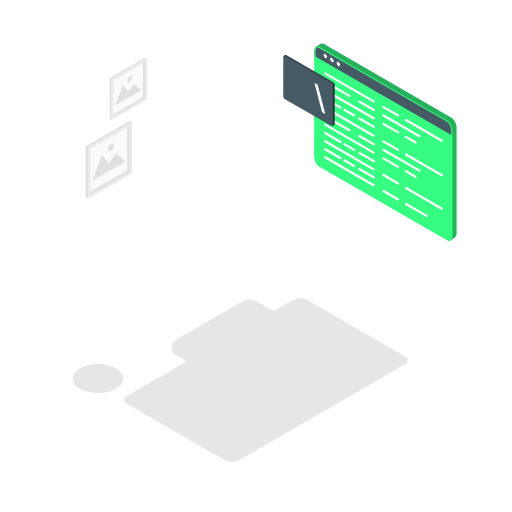
t = 0.00 s
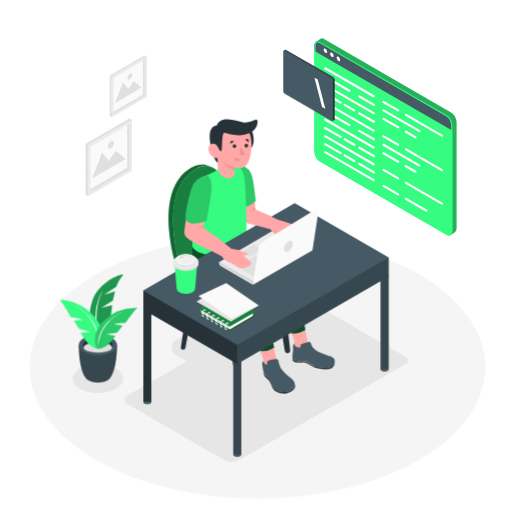
t = 0.75 s
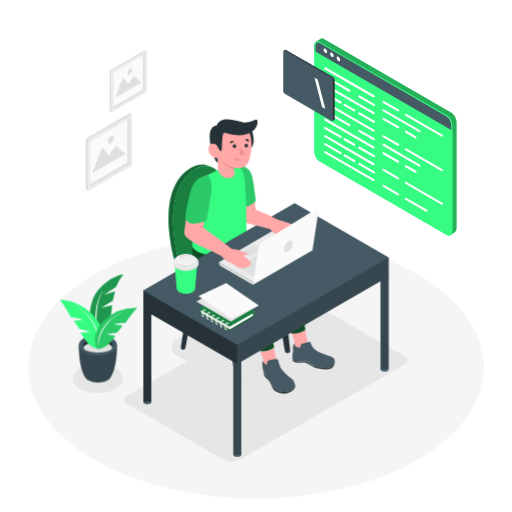
t = 2.25 s
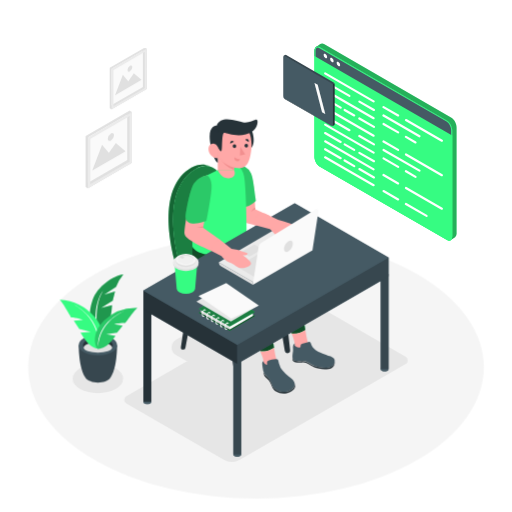
t = 3.00 s
t = 3.75 s: frame unchanged from t = 2.25 s, image omitted
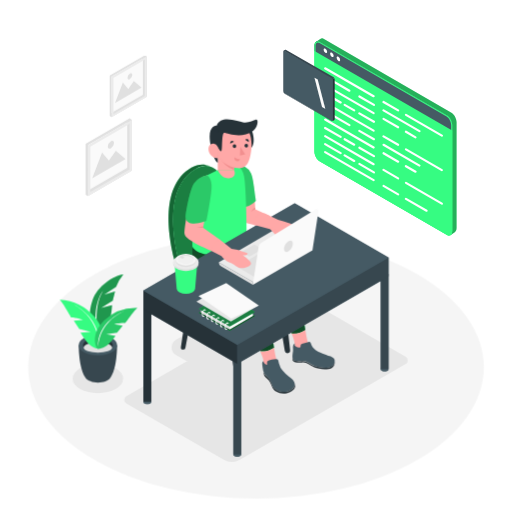
t = 5.25 s

The animated SVG that drew these frames (rendered in a browser with its animation timeline set to each time). Animation: 3 CSS @keyframes rules; one cycle of 6.00 s, repeats indefinitely.

<svg class="animated" id="freepik_stories-code-typing" xmlns="http://www.w3.org/2000/svg" viewBox="0 0 500 500" version="1.1" xmlns:xlink="http://www.w3.org/1999/xlink" xmlns:svgjs="http://svgjs.com/svgjs"><style>svg#freepik_stories-code-typing:not(.animated) .animable {opacity: 0;}svg#freepik_stories-code-typing.animated #freepik--Floor--inject-11 {animation: 1s 1 forwards cubic-bezier(.36,-0.01,.5,1.38) slideLeft;animation-delay: 0s;}svg#freepik_stories-code-typing.animated #freepik--Plant--inject-11 {animation: 1s 1 forwards cubic-bezier(.36,-0.01,.5,1.38) fadeIn;animation-delay: 0s;}svg#freepik_stories-code-typing.animated #freepik--Pictures--inject-11 {animation: 6s Infinite  linear floating;animation-delay: 0s;}svg#freepik_stories-code-typing.animated #freepik--Character--inject-11 {animation: 1s 1 forwards cubic-bezier(.36,-0.01,.5,1.38) fadeIn;animation-delay: 0s;}svg#freepik_stories-code-typing.animated #freepik--Screen--inject-11 {animation: 3s Infinite  linear floating;animation-delay: 0s;}            @keyframes slideLeft {                0% {                    opacity: 0;                    transform: translateX(-30px);                }                100% {                    opacity: 1;                    transform: translateX(0);                }            }                    @keyframes fadeIn {                0% {                    opacity: 0;                }                100% {                    opacity: 1;                }            }                    @keyframes floating {                0% {                    opacity: 1;                    transform: translateY(0px);                }                50% {                    transform: translateY(-10px);                }                100% {                    opacity: 1;                    transform: translateY(0px);                }            }        </style><g id="freepik--Floor--inject-11" class="animable" style="transform-origin: 250px 358.49px;"><ellipse cx="250" cy="358.49" rx="222.5" ry="128.46" style="fill: rgb(245, 245, 245); transform-origin: 250px 358.49px;" id="ell6kzo7fbr7f" class="animable"></ellipse></g><g id="freepik--Shadows--inject-11" class="animable" style="transform-origin: 234.572px 371.229px;"><ellipse cx="95.58" cy="369.76" rx="24.63" ry="14.22" style="fill: rgb(230, 230, 230); transform-origin: 95.58px 369.76px;" id="elke1jqag3o6" class="animable"></ellipse><path d="M285.26,293.53,123.38,387a4,4,0,0,0,0,7l95.14,54.93a15.73,15.73,0,0,0,15.73,0l161.88-93.46a4,4,0,0,0,0-7L301,293.53A15.73,15.73,0,0,0,285.26,293.53Z" style="fill: rgb(230, 230, 230); transform-origin: 259.755px 371.229px;" id="elv1u95e5g2k" class="animable"></path><path d="M236.65,294.44l-64.8,37.42a8.55,8.55,0,0,0,0,14.82l32.63,18.84a14.23,14.23,0,0,0,14.2,0l64.81-37.42a8.56,8.56,0,0,0,0-14.82l-32.64-18.84A14.18,14.18,0,0,0,236.65,294.44Z" style="fill: rgb(230, 230, 230); transform-origin: 227.665px 329.976px;" id="elc66sc08d8m" class="animable"></path></g><g id="freepik--Plant--inject-11" class="animable" style="transform-origin: 96.22px 320.87px;"><path d="M96.88,333s-15.22-14.87-6.56-39.77c4.85-13.95,20.94-24.2,30.1-25.16a42.92,42.92,0,0,0-7.16,12.07l-11.54,7.67,10.61-3.32-2.26,9.08s-9.86,6-11.32,7.26L109.38,298S108.56,323.72,96.88,333Z" style="fill: rgb(54, 252, 130); transform-origin: 104.038px 300.535px;" id="ele0r0l9qtpr" class="animable"></path><g id="elzrzeua4mu6j"><path d="M96.88,333s-15.22-14.87-6.56-39.77c4.85-13.95,20.94-24.2,30.1-25.16a42.92,42.92,0,0,0-7.16,12.07l-11.54,7.67,10.61-3.32-2.26,9.08s-9.86,6-11.32,7.26L109.38,298S108.56,323.72,96.88,333Z" style="opacity: 0.4; transform-origin: 104.038px 300.535px;" class="animable"></path></g><path d="M96.88,333s-7.88-31.11,3.78-49.25C100.66,283.71,87,299.72,96.88,333Z" style="fill: rgb(255, 255, 255); transform-origin: 96.9762px 308.375px;" id="eloznwarad4qc" class="animable"></path><path d="M114.3,337.17l-18.63-.24h-.19l-18.62.24s-.21,22.94,6.86,32.27h0c2,2.49,6.53,4.23,11.86,4.23s9.92-1.75,11.87-4.24C114.5,360.09,114.3,337.17,114.3,337.17Z" style="fill: rgb(55, 71, 79); transform-origin: 95.58px 355.3px;" id="el3oggheor8tn" class="animable"></path><ellipse cx="95.58" cy="337.17" rx="18.72" ry="10.05" style="fill: rgb(69, 90, 100); transform-origin: 95.58px 337.17px;" id="el88lb1svehjr" class="animable"></ellipse><path d="M95.58,334.5c6.44,0,11.89,2.07,13.81,4.93a4,4,0,0,0,.75-2.26c0-4-6.52-7.19-14.56-7.19S81,333.2,81,337.17a4.08,4.08,0,0,0,.74,2.26C83.68,336.57,89.14,334.5,95.58,334.5Z" style="fill: rgb(38, 50, 56); transform-origin: 95.57px 334.705px;" id="elshjs22qz3mc" class="animable"></path><ellipse cx="95.58" cy="339.43" rx="13.81" ry="4.93" style="fill: rgb(224, 224, 224); transform-origin: 95.58px 339.43px;" id="el907f1e78s9s" class="animable"></ellipse><path d="M95.81,340.67s-7.22-.28-13.4-9.86c-2.56-3.95-3.79-6-3.79-6l10-.75-11.26-2.81-5.32-8.14,9.35-.7s-7-2.44-11.93-2.47c0,0-8.63-15.23-11.15-17.4a48.89,48.89,0,0,1,34.07,16.92C106.6,326.19,97.91,341.1,95.81,340.67Z" style="fill: rgb(54, 252, 130); transform-origin: 79.3356px 316.61px;" id="el1ejs6x9srww" class="animable"></path><path d="M95.81,340.67s4.51-27.18-24.28-43.52C71.53,297.15,101.41,311.5,95.81,340.67Z" style="fill: rgb(255, 255, 255); transform-origin: 84.0196px 318.91px;" id="elmnfb41dn38" class="animable"></path><path d="M95.81,340.67s6.53.42,13-7.64c2.67-3.32,4-5.08,4-5.08l-9-1.62,10.42-1.48L119.8,318l-8.37-1.51s6.51-1.54,11-1.1c0,0,9.22-12.94,11.7-14.66a44.36,44.36,0,0,0-32.33,12.07C87.43,326.59,93.87,340.86,95.81,340.67Z" style="fill: rgb(54, 252, 130); transform-origin: 113.409px 320.682px;" id="elaoc3rt8m8hr" class="animable"></path><g id="eld95fltph5z9"><path d="M95.81,340.67s6.53.42,13-7.64c2.67-3.32,4-5.08,4-5.08l-9-1.62,10.42-1.48L119.8,318l-8.37-1.51s6.51-1.54,11-1.1c0,0,9.22-12.94,11.7-14.66a44.36,44.36,0,0,0-32.33,12.07C87.43,326.59,93.87,340.86,95.81,340.67Z" style="opacity: 0.2; transform-origin: 113.409px 320.682px;" class="animable"></path></g><path d="M95.81,340.67s-1.52-24.94,26-37C121.81,303.69,93.5,313.83,95.81,340.67Z" style="fill: rgb(255, 255, 255); transform-origin: 108.743px 322.17px;" id="elhq3eszohogm" class="animable"></path></g><g id="freepik--Pictures--inject-11" class="animable" style="transform-origin: 113.425px 125.215px;"><polygon points="128.91 119.4 128.91 169.08 85.88 193.92 85.88 144.24 128.91 119.4 128.91 119.4" style="fill: rgb(250, 250, 250); transform-origin: 107.395px 156.66px;" id="elyff19afez" class="animable"></polygon><path d="M124.25,122.09v44.3L85.88,188.54v-44.3l38.37-22.15m2.33-4-43,24.84v49.68l2.33,1.35,43-24.84V119.4l-2.33-1.35Z" style="fill: rgb(224, 224, 224); transform-origin: 106.245px 156.005px;" id="eluqo645xw3hi" class="animable"></path><path d="M126.58,123.43v44.3L88.21,189.88v-44.3l38.37-22.15m2.33-4-43,24.84v49.68l43-24.84V119.4Z" style="fill: rgb(235, 235, 235); transform-origin: 107.41px 156.675px;" id="eltdzkw27boz" class="animable"></path><polygon points="122.59 157.71 90.04 176.5 99.66 151.49 106.32 159.39 113.13 149.7 122.59 157.71" style="fill: rgb(224, 224, 224); transform-origin: 106.315px 163.1px;" id="el7gbhnqg74m" class="animable"></polygon><path d="M111.3,142.1a6.57,6.57,0,0,1-3,5.15c-1.64.94-3,.18-3-1.72a6.57,6.57,0,0,1,3-5.14C110,139.44,111.3,140.21,111.3,142.1Z" style="fill: rgb(224, 224, 224); transform-origin: 108.3px 143.818px;" id="elrwrfptc3wp" class="animable"></path><polygon points="143.26 57.55 143.26 97.12 108.99 116.91 108.99 77.33 143.26 57.55 143.26 57.55" style="fill: rgb(250, 250, 250); transform-origin: 126.125px 87.23px;" id="el9uymssjmy7a" class="animable"></polygon><path d="M139.55,59.69V95L109,112.63V77.33l30.56-17.64m1.86-3.22L107.13,76.26v39.58l1.86,1.07,34.27-19.79V57.54l-1.85-1.07Z" style="fill: rgb(224, 224, 224); transform-origin: 125.195px 86.69px;" id="eluemjpr6enpa" class="animable"></path><path d="M141.41,60.76V96.05L110.84,113.7V78.4l30.57-17.64m1.85-3.22L109,77.33v39.58l34.27-19.79V57.54Z" style="fill: rgb(235, 235, 235); transform-origin: 126.135px 87.225px;" id="elro07re9vsn" class="animable"></path><polygon points="138.23 88.07 112.3 103.04 119.96 83.11 125.27 89.41 130.69 81.68 138.23 88.07" style="fill: rgb(224, 224, 224); transform-origin: 125.265px 92.36px;" id="elyb31qu24qdm" class="animable"></polygon><path d="M129.24,75.63a5.22,5.22,0,0,1-2.37,4.1c-1.31.76-2.36.14-2.36-1.36a5.21,5.21,0,0,1,2.36-4.1C128.18,73.51,129.24,74.13,129.24,75.63Z" style="fill: rgb(224, 224, 224); transform-origin: 126.875px 77px;" id="elrc37nuw4br" class="animable"></path></g><g id="freepik--Character--inject-11" class="animable" style="transform-origin: 259.75px 281.276px;"><path d="M216.15,286.33l13.91,84.89a2.65,2.65,0,0,0,2.62,2.22h0a2.65,2.65,0,0,0,2.63-2.94l-9.76-87.58Z" style="fill: rgb(38, 50, 56); transform-origin: 225.738px 328.18px;" id="elzbjq7s83zim" class="animable"></path><path d="M264.17,257.78l13.92,84.89a2.64,2.64,0,0,0,2.61,2.22h0a2.65,2.65,0,0,0,2.63-2.95l-9.76-87.57Z" style="fill: rgb(38, 50, 56); transform-origin: 273.759px 299.63px;" id="elvzbxpczblwo" class="animable"></path><path d="M194.8,266.48l-13.73,73.15a2.21,2.21,0,0,1-2.19,1.82,2.24,2.24,0,0,1-2.21-2.56l10.14-67.8Z" style="fill: rgb(38, 50, 56); transform-origin: 185.724px 303.965px;" id="elyyuyvy7cqpm" class="animable"></path><path d="M243.36,239.19l-13.65,72.7a2.21,2.21,0,0,1-2.19,1.82,2.24,2.24,0,0,1-2.21-2.55l10.06-67.37Z" style="fill: rgb(38, 50, 56); transform-origin: 234.324px 276.45px;" id="el1bfny9l04r7" class="animable"></path><path d="M239.4,233.65a19.46,19.46,0,0,1-11.49-15.87c-2.21-22.28-10.06-68.18-36.64-52.9-32.82,18.86-21.07,73.63-16.3,91.19a23.71,23.71,0,0,0,6,10.49c5.93,6,18.2,16.26,39.08,25a12.26,12.26,0,0,0,8.08.48c10.37-2.95,37.46-12,51-29.3a4.72,4.72,0,0,0-.78-6.6C272.88,251.8,260.51,243.07,239.4,233.65Z" style="fill: rgb(54, 252, 130); transform-origin: 224.551px 227.167px;" id="elrh08wd3y93n" class="animable"></path><g id="el7hbm9xsg90q"><path d="M239.4,233.65a19.46,19.46,0,0,1-11.49-15.87c-2.21-22.28-10.06-68.18-36.64-52.9-32.82,18.86-21.07,73.63-16.3,91.19a23.71,23.71,0,0,0,6,10.49c5.93,6,18.2,16.26,39.08,25a12.26,12.26,0,0,0,8.08.48c10.37-2.95,37.46-12,51-29.3a4.72,4.72,0,0,0-.78-6.6C272.88,251.8,260.51,243.07,239.4,233.65Z" style="opacity: 0.5; transform-origin: 224.551px 227.167px;" class="animable"></path></g><path d="M280.11,259.61a4.68,4.68,0,0,1-1,3.14c-.72.93-1.49,1.82-2.28,2.7h0c-.44.48-.88.95-1.34,1.41l0,0c-.45.46-.91.91-1.38,1.36l0,0-1.42,1.32,0,0c-.49.43-1,.86-1.49,1.28v0c-7.67,6.43-17,11.33-25.27,14.86h0l-1.54.65-.16.06-1.42.58-.25.09-1.32.52-.3.12-1.23.46-.36.13-1.14.42-.41.15-1.05.37-.43.15-1,.33-.47.16-.88.29-.5.17-.79.25-.54.17-.68.22-.58.17-.57.18-.71.21-.36.1c-.34.11-.68.2-1,.29a12.26,12.26,0,0,1-8.08-.48c-20.88-8.75-33.15-19-39.08-25a23.71,23.71,0,0,1-6-10.49c-4.77-17.56-16.52-72.33,16.3-91.19q.87-.49,1.71-.9l.37-.18c.56-.26,1.1-.5,1.64-.71l.16-.06c.51-.19,1-.36,1.52-.5l.23-.07c.54-.15,1.07-.27,1.59-.37l.14,0a14.74,14.74,0,0,1,3.14-.22h.06a13.24,13.24,0,0,1,3,.46h0c-5.24-2.31-11.64-2.21-18,1.44-32.82,18.86-21.07,73.63-16.3,91.19l.81,3a28.54,28.54,0,0,0,10.24,15.31l8.52,6.51h0A133.87,133.87,0,0,0,220,296.82a12.28,12.28,0,0,0,8.11.5c10.36-2.95,37.47-12,51-29.3a4.67,4.67,0,0,0,1-2.57h0V259.6Z" style="fill: rgb(54, 252, 130); transform-origin: 222.378px 229.22px;" id="el8c2ls8tarpc" class="animable"></path><g id="el1878tcxk4kni"><path d="M280.11,259.61a4.68,4.68,0,0,1-1,3.14c-.72.93-1.49,1.82-2.28,2.7h0c-.44.48-.88.95-1.34,1.41l0,0c-.45.46-.91.91-1.38,1.36l0,0-1.42,1.32,0,0c-.49.43-1,.86-1.49,1.28v0c-7.67,6.43-17,11.33-25.27,14.86h0l-1.54.65-.16.06-1.42.58-.25.09-1.32.52-.3.12-1.23.46-.36.13-1.14.42-.41.15-1.05.37-.43.15-1,.33-.47.16-.88.29-.5.17-.79.25-.54.17-.68.22-.58.17-.57.18-.71.21-.36.1c-.34.11-.68.2-1,.29a12.26,12.26,0,0,1-8.08-.48c-20.88-8.75-33.15-19-39.08-25a23.71,23.71,0,0,1-6-10.49c-4.77-17.56-16.52-72.33,16.3-91.19q.87-.49,1.71-.9l.37-.18c.56-.26,1.1-.5,1.64-.71l.16-.06c.51-.19,1-.36,1.52-.5l.23-.07c.54-.15,1.07-.27,1.59-.37l.14,0a14.74,14.74,0,0,1,3.14-.22h.06a13.24,13.24,0,0,1,3,.46h0c-5.24-2.31-11.64-2.21-18,1.44-32.82,18.86-21.07,73.63-16.3,91.19l.81,3a28.54,28.54,0,0,0,10.24,15.31l8.52,6.51h0A133.87,133.87,0,0,0,220,296.82a12.28,12.28,0,0,0,8.11.5c10.36-2.95,37.47-12,51-29.3a4.67,4.67,0,0,0,1-2.57h0V259.6Z" style="opacity: 0.6; transform-origin: 222.378px 229.22px;" class="animable"></path></g><path d="M298.21,322.28c-2.24-14.29-5.11-37.13-6.75-50.63q-.16-1.33-.45-2.64a28,28,0,0,0-13.21-17.89l-33.66-20-22.85-12s-6.08,17.62,1,28.4c5.88,9,31.84,20.08,39.56,23.83s7.88,4.76,7.72,9.77-.17,11.39,9.31,31.37c2.73,5.74,4.63,10,5.95,13.33A21,21,0,0,0,298.21,322.28Z" style="fill: rgb(54, 252, 130); transform-origin: 258.536px 272.501px;" id="elza6utwf748h" class="animable"></path><g id="elrm6uvmzvq9f"><path d="M298.21,322.28c-2.24-14.29-5.11-37.13-6.75-50.63a28.43,28.43,0,0,0-.76-3.93,27.93,27.93,0,0,0-12.85-16.57l-33.71-20.07-22.85-12s-6.08,17.62,1,28.4c5.88,9,31.84,20.08,39.56,23.83s7.88,4.76,7.72,9.77-.17,11.39,9.31,31.37c2.73,5.74,4.63,10,5.95,13.33A21,21,0,0,0,298.21,322.28Z" style="opacity: 0.7; transform-origin: 258.536px 272.463px;" class="animable"></path></g><path d="M287.8,337.41a3.39,3.39,0,0,0,.41,1.7,23.72,23.72,0,0,0,5.06,6c4.54,4.09,19.57,20.1,24.85,10.16,0,0-15.53-14.87-17.58-21a101.83,101.83,0,0,1-2.33-12,21,21,0,0,1-13.4,3.48C287.72,333,287.85,335.35,287.8,337.41Z" style="fill: rgb(255, 168, 167); transform-origin: 301.465px 340.371px;" id="elcb4r7y8o4jp" class="animable"></path><path d="M304,336.43l-.43-1.29a2,2,0,0,0-2.42-1.24l-6.29,1.94a1.93,1.93,0,0,0-1.36,1.85v.63a1.13,1.13,0,0,1-1.13,1.12h0a5.73,5.73,0,0,1-3.65-1.31l-.88-.72v-2.2h0a3.87,3.87,0,0,0-1.75,3.44c.08,1.49.15,3.31.09,4-.1,1.32-1.33,6.82.14,8.45s4.77,1.82,8.85,1.38,8.54,3.57,12.32,5.06,19.44,4.69,19.4-5.32c0-2.55-2.53-3.59-5-4.49s-11.41-4.05-13.7-5.94a21,21,0,0,1-2.55-2.52A8.35,8.35,0,0,1,304,336.43Z" style="fill: rgb(69, 90, 100); transform-origin: 306.247px 346.528px;" id="elm7u8k5fl8wa" class="animable"></path><path d="M307.45,357.57c-3.78-1.49-8.24-5.5-12.32-5.06s-7.38.25-8.85-1.38a3.91,3.91,0,0,1-.7-2.31c-.07,1.54.05,3,.7,3.74,1.47,1.63,4.77,1.82,8.85,1.38s8.54,3.58,12.32,5.06,19.44,4.69,19.4-5.32a3.18,3.18,0,0,0-.06-.43C325.81,362,311.1,359,307.45,357.57Z" style="fill: rgb(38, 50, 56); transform-origin: 306.206px 354.753px;" id="el9lxf5x0fjip" class="animable"></path><path d="M267.64,339.62c-2.25-14.28-5.11-37.12-6.76-50.63a28.42,28.42,0,0,0-9.82-18.24l-40.39-34.34L189.08,236s-4.45,18,2.61,28.77c5.89,9,31.84,20.09,39.56,23.83s7.88,4.77,7.72,9.77-.17,11.39,9.32,31.37c2.72,5.75,4.62,10,5.94,13.33A21.06,21.06,0,0,0,267.64,339.62Z" style="fill: rgb(54, 252, 130); transform-origin: 227.668px 289.571px;" id="eljmv5b4ij1t8" class="animable"></path><g id="el7hkzgawkep4"><path d="M267.64,339.62c-2.25-14.28-5.11-37.12-6.76-50.63a28.42,28.42,0,0,0-9.82-18.24l-40.39-34.34L189.08,236s-4.45,18,2.61,28.77c5.89,9,31.84,20.09,39.56,23.83s7.88,4.77,7.72,9.77-.17,11.39,9.32,31.37c2.72,5.75,4.62,10,5.94,13.33A21.06,21.06,0,0,0,267.64,339.62Z" style="opacity: 0.7; transform-origin: 227.668px 289.571px;" class="animable"></path></g><path d="M257.21,353.46c0,.6-.41,2.37.42,3,1.06.79,2.07,3.32,5.07,6,4.53,4.09,9.32-4.72,7.26-10.83a102.85,102.85,0,0,1-2.32-12,21.06,21.06,0,0,1-13.41,3.48C257.15,350.33,257.27,351.41,257.21,353.46Z" style="fill: rgb(255, 168, 167); transform-origin: 262.341px 351.568px;" id="elitb3vy1765" class="animable"></path><path d="M230.52,161.52h0a13.22,13.22,0,0,1,14.61,8.86,57.45,57.45,0,0,1,2.73,13.22c1.17,13.85,1.49,20.77,1.49,20.77l13.91,6.31s-7.51.36-7,11l-17.33-4.37Z" style="fill: rgb(255, 168, 167); transform-origin: 246.89px 191.518px;" id="elg26olasgtui" class="animable"></path><path d="M249.86,196c-2.05-15-2.86-22.85-4.62-26.57a13.49,13.49,0,0,0-14.72-7.91l5.24,41.2.67-.06a21.78,21.78,0,0,0,12.47-5.52Z" style="fill: rgb(54, 252, 130); transform-origin: 240.19px 182.017px;" id="el894pdsdibma" class="animable"></path><g id="el2jihu7edyhx"><path d="M249.86,196c-2.05-15-2.86-22.85-4.62-26.57a13.49,13.49,0,0,0-14.72-7.91l5.24,41.2.67-.06a21.78,21.78,0,0,0,12.47-5.52Z" style="opacity: 0.2; transform-origin: 240.19px 182.017px;" class="animable"></path></g><path d="M249.35,204.37a9.62,9.62,0,0,0-4.11,2.53s1.68-3.19,4-4.18Z" style="fill: rgb(242, 143, 143); transform-origin: 247.295px 204.81px;" id="el04th9wx1sfqt" class="animable"></path><path d="M197.1,173.67l15.56-7.54,12.82-4.43s10.28-3.27,12.9,10.42c2.17,11.25,2.45,54,2.45,54l-.23,4.67s-5.93,16.62-27.12,18-25.32-7.56-25.32-7.56S186,184.66,197.1,173.67Z" style="fill: rgb(54, 252, 130); transform-origin: 214.41px 205.147px;" id="ellwnl3ufq8q" class="animable"></path><path d="M246.13,128s4.81,12.33-1.83,17.76S240,129.33,240,129.33Z" style="fill: rgb(38, 50, 56); transform-origin: 243.707px 137.313px;" id="elp28lgk9rjcj" class="animable"></path><path d="M287.81,198.49,140,283.83v18.49h0v89.85h0a1.86,1.86,0,0,0,1.12,1.67,6,6,0,0,0,5.46,0,1.86,1.86,0,0,0,1.11-1.67h0v-85.4L227.83,353v90.73h0a1.86,1.86,0,0,0,1.12,1.66,6,6,0,0,0,5.46,0,1.86,1.86,0,0,0,1.12-1.66h0V353l136.23-78.65v86h0A1.85,1.85,0,0,0,372.9,362a6,6,0,0,0,5.46,0,1.85,1.85,0,0,0,1.12-1.66h0V251.43Z" style="fill: rgb(69, 90, 100); transform-origin: 259.74px 322.269px;" id="el9tgpybru9f7" class="animable"></path><path d="M234.41,445.41a6,6,0,0,1-5.46,0c-1.51-.87-1.51-2.28,0-3.15a6,6,0,0,1,5.46,0C235.92,443.13,235.92,444.54,234.41,445.41Z" style="fill: rgb(69, 90, 100); transform-origin: 231.68px 443.835px;" id="el0uathafc2p6" class="animable"></path><rect x="227.83" y="350.79" width="7.72" height="92.96" style="fill: rgb(55, 71, 79); transform-origin: 231.69px 397.27px;" id="elychwrie85w" class="animable"></rect><ellipse cx="143.87" cy="392.27" rx="3.86" ry="2.23" style="fill: rgb(69, 90, 100); transform-origin: 143.87px 392.27px;" id="elzrkw3ry96z" class="animable"></ellipse><rect x="140.01" y="299.23" width="7.72" height="92.96" style="fill: rgb(38, 50, 56); transform-origin: 143.87px 345.71px;" id="elg20zta4c4hg" class="animable"></rect><path d="M378.36,362a6,6,0,0,1-5.46,0c-1.51-.87-1.51-2.28,0-3.15a6,6,0,0,1,5.46,0C379.87,359.73,379.87,361.14,378.36,362Z" style="fill: rgb(69, 90, 100); transform-origin: 375.63px 360.425px;" id="el44xl7o0qa64" class="animable"></path><rect x="371.78" y="267.39" width="7.72" height="92.96" style="fill: rgb(55, 71, 79); transform-origin: 375.64px 313.87px;" id="elidzuudr2rra" class="animable"></rect><path d="M284,291.66a5.42,5.42,0,0,1-4.9,0c-1.35-.78-1.35-2,0-2.82a5.36,5.36,0,0,1,4.9,0C285.31,289.62,285.31,290.88,284,291.66Z" style="fill: rgb(69, 90, 100); transform-origin: 281.535px 290.246px;" id="elhdlsn60q5co" class="animable"></path><rect x="278.05" y="212.6" width="6.93" height="77.58" style="fill: rgb(69, 90, 100); transform-origin: 281.515px 251.39px;" id="elgg63wgv694c" class="animable"></rect><polygon points="140 283.83 140 302.32 231.69 355.26 231.69 336.76 140 283.83" style="fill: rgb(38, 50, 56); transform-origin: 185.845px 319.545px;" id="el1b5kj5u2ema" class="animable"></polygon><polygon points="379.5 251.43 231.69 336.76 231.69 355.26 379.5 269.92 379.5 251.43" style="fill: rgb(55, 71, 79); transform-origin: 305.595px 303.345px;" id="elkd5rgsi6lz" class="animable"></polygon><polygon points="287.81 198.49 140 283.83 231.69 336.76 379.5 251.43 287.81 198.49" style="fill: rgb(69, 90, 100); transform-origin: 259.75px 267.625px;" id="el2uung9cafh" class="animable"></polygon><polygon points="213.66 256.08 247.28 275.49 303.17 243.16 269.56 223.36 213.66 256.08" style="fill: rgb(235, 235, 235); transform-origin: 258.415px 249.425px;" id="els7c1ehpydik" class="animable"></polygon><polygon points="243.66 250.55 256.27 243.27 248.37 238.71 235.76 245.99 243.66 250.55" style="fill: rgb(224, 224, 224); transform-origin: 246.015px 244.63px;" id="elonesn6t4cn8" class="animable"></polygon><polygon points="248.71 270.64 231.72 260.64 264.92 240.54 248.71 270.64" style="fill: rgb(224, 224, 224); transform-origin: 248.32px 255.59px;" id="elrdn5veezg9p" class="animable"></polygon><path d="M258.22,208.28l13.45,6.31a117.87,117.87,0,0,1,11.87,3.67s9.36,3.82,9.79,6.33-7,8.56-13.57,5.62a20.71,20.71,0,0,0-5.46-2c-1.75-.19-7-1-10.75-4.61l-15.69-4.08S247.08,209.84,258.22,208.28Z" style="fill: rgb(255, 168, 167); transform-origin: 270.598px 219.639px;" id="elks5n7805q7c" class="animable"></path><path d="M266.93,227c1.55,1.67,6,5.88,7,7.1s3.26-1.91-.75-6.58a37.63,37.63,0,0,1-9.69-5.27A38.28,38.28,0,0,0,266.93,227Z" style="fill: rgb(255, 168, 167); transform-origin: 269.482px 228.307px;" id="eltebwhq02ls" class="animable"></path><rect x="212.66" y="146.81" width="15.96" height="19.32" style="fill: rgb(255, 168, 167); transform-origin: 220.64px 156.47px;" id="elyohbhbk3ilr" class="animable"></rect><path d="M228.63,166.13A25.69,25.69,0,0,1,214,152.18v-5.37h14.67Z" style="fill: rgb(242, 143, 143); transform-origin: 221.335px 156.47px;" id="elqt5nx1724gh" class="animable"></path><path d="M234,121.3s14.52,1.75,11.19,26.56c-1.54,11.47-4.61,17.27-13.45,16.29-10-1.12-23.87-8.9-21.72-28.56S234,121.3,234,121.3Z" style="fill: rgb(255, 168, 167); transform-origin: 227.742px 142.443px;" id="eluvlmz2kc57h" class="animable"></path><polygon points="234.81 143.42 234.29 151.99 239.4 150.76 234.81 143.42" style="fill: rgb(242, 143, 143); transform-origin: 236.845px 147.705px;" id="eljaenmaap39p" class="animable"></polygon><path d="M227.21,142.65a1.75,1.75,0,1,0,1.85-1.64A1.75,1.75,0,0,0,227.21,142.65Z" style="fill: rgb(38, 50, 56); transform-origin: 228.957px 142.757px;" id="elvksrtwxo3u" class="animable"></path><path d="M238.76,142.14a1.75,1.75,0,1,0,1.86-1.64A1.75,1.75,0,0,0,238.76,142.14Z" style="fill: rgb(38, 50, 56); transform-origin: 240.507px 142.246px;" id="elnnc3dfkgux" class="animable"></path><path d="M242.86,138.74l-3.29-2.24s1.39-1.28,2.65-.38A2.39,2.39,0,0,1,242.86,138.74Z" style="fill: rgb(38, 50, 56); transform-origin: 241.292px 137.27px;" id="el36r3lzpdrxz" class="animable"></path><path d="M228.42,138.35l-3.55,1.78s-.44-1.84.95-2.49A2.38,2.38,0,0,1,228.42,138.35Z" style="fill: rgb(38, 50, 56); transform-origin: 226.612px 138.819px;" id="elsk5mz6yjimb" class="animable"></path><path d="M234.54,155.47a8.93,8.93,0,0,1-5.53-1.85s-.56,2.94,1.88,3.65S234.54,155.47,234.54,155.47Z" style="fill: rgb(242, 143, 143); transform-origin: 231.747px 155.508px;" id="el7yupohqxtod" class="animable"></path><path d="M212.49,143.22s2.23,4.65,3.61,4.49,0-17.81,2.86-17.92,16.36,6.59,28.29-2.06c4.59-3.32,5.5-11.8,2.75-11s-6.46,3.21-11.47,2.87-22.55-8.48-26.9,3c0,0-9.7-.79-6.06,18.47.91,4.79,3.77,16.65,7.09,17.82Z" style="fill: rgb(38, 50, 56); transform-origin: 228.151px 137.687px;" id="eliuvmttdqa3s" class="animable"></path><path d="M213.28,147.46a9.79,9.79,0,0,0-.79-4.24,4.5,4.5,0,0,0-3.89-3c-4.48-.12-5.09,4.2-5,5.73.16,4,3.43,8.4,9.51,8.57Z" style="fill: rgb(255, 168, 167); transform-origin: 208.44px 147.369px;" id="elqzp3k3mfa" class="animable"></path><path d="M214.66,233.91,226.1,243a38.42,38.42,0,0,1,5.8,1c2.19.65,7.93,2.76,9.45,3.09s-.44,3-4.42,2c0,0,8.34,5.71,8.23,8.25s-8.67,6.88-14.45,2.62a21.4,21.4,0,0,0-4.91-3.08c-1.68-.55-6.61-2.46-9.54-6.78l-10-5.21S203.44,233.08,214.66,233.91Z" style="fill: rgb(255, 168, 167); transform-origin: 225.553px 247.811px;" id="elct5xdhoejok" class="animable"></path><path d="M202.18,171.21s6.67,5.17,2.57,21.24-6.29,29.92-6.29,29.92l16.2,11.54a14.28,14.28,0,0,0-8.4,11s-25.54-10-26.06-16.49,5.33-34.35,6.22-39.48S191.85,173.64,202.18,171.21Z" style="fill: rgb(255, 168, 167); transform-origin: 197.414px 208.06px;" id="elc4vcixo38f9" class="animable"></path><path d="M198.46,222.37a15.12,15.12,0,0,0-6.11.06,12.8,12.8,0,0,1,6.25-1.55Z" style="fill: rgb(242, 143, 143); transform-origin: 195.475px 221.655px;" id="elor5pdnxm0d" class="animable"></path><path d="M311,206.13l-5.85,38.25a.1.1,0,0,1,0,.07L247,278.12a.09.09,0,0,1-.13-.09l5.67-37.1a5.5,5.5,0,0,1,2.56-3.86l53.26-32.66A1.72,1.72,0,0,1,311,206.13Z" style="fill: rgb(250, 250, 250); transform-origin: 278.946px 241.129px;" id="els8k5yyplzf" class="animable"></path><path d="M247,278.12l-31-18a4.72,4.72,0,0,1-2.35-4.08h0l33.62,19.41Z" style="fill: rgb(224, 224, 224); transform-origin: 230.46px 267.08px;" id="elpvghat1zx3f" class="animable"></path><path d="M277.37,243c0,2.74,1.92,3.84,4.28,2.48a9.47,9.47,0,0,0,4.29-7.42c0-2.74-1.92-3.84-4.29-2.48A9.49,9.49,0,0,0,277.37,243Z" style="fill: rgb(224, 224, 224); transform-origin: 281.655px 240.53px;" id="ellcrrilnj8vc" class="animable"></path><path d="M213.17,128.21s-2.64-3.9-1-5.16S215,125.8,213.17,128.21Z" style="fill: rgb(38, 50, 56); transform-origin: 212.863px 125.51px;" id="elraqwhibepwr" class="animable"></path><path d="M213.61,129s-4.66-.58-4.55-2.62S213,126.06,213.61,129Z" style="fill: rgb(38, 50, 56); transform-origin: 211.334px 127.245px;" id="eln6lr5igrv7" class="animable"></path><path d="M212.66,166.13s3.43,9,11.33,7.88,4.64-7.88,4.64-7.88Z" style="fill: rgb(255, 168, 167); transform-origin: 220.978px 170.118px;" id="elqdpuehprgqk" class="animable"></path><path d="M202.18,171.21s5.2,2.49,4.4,12.95-4.93,31.54-4.93,31.54-18.61,7.54-20.39-3.09c-.45-2.75,4.24-28.18,8.25-33.56A18.94,18.94,0,0,1,202.18,171.21Z" style="fill: rgb(54, 252, 130); transform-origin: 193.947px 194.752px;" id="elamvrjb3d9oi" class="animable"></path><g id="elzuskefs1tu"><path d="M202.18,171.21s5.2,2.49,4.4,12.95-4.93,31.54-4.93,31.54-18.61,7.54-20.39-3.09c-.45-2.75,4.24-28.18,8.25-33.56A18.94,18.94,0,0,1,202.18,171.21Z" style="opacity: 0.2; transform-origin: 193.947px 194.752px;" class="animable"></path></g><path d="M257.63,354a5.05,5.05,0,0,0,3,2.12c1.13.18-1.15-2.75,1.57-3.93s8.95-2.79,9.51-.45l.69,2.92a17.31,17.31,0,0,0,3.84,7.45,36.42,36.42,0,0,0,6.16,5.89c3.56,2.29,9.41,7.84,1.9,12.57s-16.73.73-18.54-4.64-3.72-6.93-4.68-7.82a10.25,10.25,0,0,1-4.06-5.92,56.39,56.39,0,0,1-1-7.2,2.71,2.71,0,0,1,1.24-2.49h0Z" style="fill: rgb(69, 90, 100); transform-origin: 271.98px 366.607px;" id="elxzmsvg32pl" class="animable"></path><path d="M284.34,380.55c-7.51,4.72-16.73.73-18.54-4.64s-3.72-6.93-4.68-7.82a10.8,10.8,0,0,1-3.75-4.87c0,.14,0,.3,0,.44.29,4.65,3.14,5.74,4.1,6.64s2.54,2.36,4.35,7.74,11.33,8.72,18.83,4c3.65-2.29,4.14-4.78,3.28-7C288.11,376.85,287.19,378.76,284.34,380.55Z" style="fill: rgb(38, 50, 56); transform-origin: 272.833px 373.758px;" id="elp9faa221f7q" class="animable"></path><path d="M248.26,309.16,224.34,323l-30.2-17.44,24-13.84a2.1,2.1,0,0,1,2.06,0l28.09,16.22A.71.71,0,0,1,248.26,309.16Z" style="fill: rgb(54, 252, 130); transform-origin: 221.381px 307.225px;" id="elqvpfpzp2t08" class="animable"></path><g id="el75akqq2a42i"><path d="M248.26,309.16,224.34,323l-30.2-17.44,24-13.84a2.1,2.1,0,0,1,2.06,0l28.09,16.22A.71.71,0,0,1,248.26,309.16Z" style="opacity: 0.7; transform-origin: 221.381px 307.225px;" class="animable"></path></g><path d="M246.6,308.66l-22.26,12.85-28.11-16.22,22.31-12.88a1.87,1.87,0,0,1,1.91,0L246.6,307.5A.67.67,0,0,1,246.6,308.66Z" style="fill: rgb(255, 255, 255); transform-origin: 221.582px 306.829px;" id="el0kqi0nrk46t" class="animable"></path><polygon points="224.34 321.51 224.34 319 246.94 305.96 246.94 308.09 224.34 321.51" style="fill: rgb(255, 255, 255); transform-origin: 235.64px 313.735px;" id="elfuhsrgs6dev" class="animable"></polygon><polygon points="224.34 321.51 224.34 319 196.23 302.78 196.23 305.29 224.34 321.51" style="fill: rgb(224, 224, 224); transform-origin: 210.285px 312.145px;" id="el9ll0l5uupat" class="animable"></polygon><path d="M248.26,305.19,224.34,319l-30.2-17.43,24-13.84a2.1,2.1,0,0,1,2.06,0L248.26,304A.71.71,0,0,1,248.26,305.19Z" style="fill: rgb(54, 252, 130); transform-origin: 221.361px 303.23px;" id="elg6f5lidtoz7" class="animable"></path><g id="elhhpfpvfqcim"><path d="M248.26,305.19,224.34,319l-30.2-17.43,24-13.84a2.1,2.1,0,0,1,2.06,0L248.26,304A.71.71,0,0,1,248.26,305.19Z" style="opacity: 0.5; transform-origin: 221.361px 303.23px;" class="animable"></path></g><path d="M221.21,321.17a.49.49,0,0,1-.44,0,.55.55,0,0,1-.29-.48V318.4a3,3,0,0,1,1.45-2.54l.09-.06a.27.27,0,0,1,.4.24.47.47,0,0,0,.94,0,1.19,1.19,0,0,0-.61-1.05,1.17,1.17,0,0,0-1.21,0l-.09.05a3.9,3.9,0,0,0-1.91,3.35v2.27a1.49,1.49,0,0,0,.78,1.31,1.45,1.45,0,0,0,.7.17,1.47,1.47,0,0,0,.83-.25.44.44,0,0,0,.18-.26Z" style="fill: rgb(255, 255, 255); transform-origin: 221.45px 318.481px;" id="elhrwigayiqc" class="animable"></path><path d="M216.74,318.59a.49.49,0,0,1-.44,0,.55.55,0,0,1-.29-.48v-2.27a3,3,0,0,1,1.45-2.55l.09,0a.28.28,0,0,1,.27,0,.27.27,0,0,1,.13.23.47.47,0,1,0,.94,0,1.19,1.19,0,0,0-.61-1,1.17,1.17,0,0,0-1.21,0l-.09.05a3.9,3.9,0,0,0-1.91,3.35v2.27a1.49,1.49,0,0,0,.78,1.31,1.45,1.45,0,0,0,.7.17,1.47,1.47,0,0,0,.83-.25.44.44,0,0,0,.18-.26Z" style="fill: rgb(255, 255, 255); transform-origin: 216.98px 316.011px;" id="el6bytnvbeoxy" class="animable"></path><path d="M212.27,316a.52.52,0,0,1-.44,0,.55.55,0,0,1-.29-.48v-2.27a3,3,0,0,1,1.45-2.55l.09-.05a.28.28,0,0,1,.27,0,.27.27,0,0,1,.13.23.47.47,0,1,0,.94,0,1.19,1.19,0,0,0-.61-1,1.17,1.17,0,0,0-1.21,0l-.09.05a3.9,3.9,0,0,0-1.91,3.35v2.27a1.49,1.49,0,0,0,.78,1.31,1.45,1.45,0,0,0,.7.17,1.47,1.47,0,0,0,.83-.25.44.44,0,0,0,.18-.26Z" style="fill: rgb(255, 255, 255); transform-origin: 212.51px 313.371px;" id="elcqio8jwi7tu" class="animable"></path><path d="M207.8,313.43a.52.52,0,0,1-.44,0,.55.55,0,0,1-.29-.48v-2.27a3,3,0,0,1,1.45-2.55l.09-.05a.28.28,0,0,1,.27,0,.27.27,0,0,1,.13.23.47.47,0,0,0,.94,0,1.19,1.19,0,0,0-.61-1,1.17,1.17,0,0,0-1.21,0l-.09.05a3.9,3.9,0,0,0-1.91,3.35v2.27a1.49,1.49,0,0,0,.78,1.31,1.45,1.45,0,0,0,.7.17,1.47,1.47,0,0,0,.83-.25.44.44,0,0,0,.18-.26Z" style="fill: rgb(255, 255, 255); transform-origin: 208.04px 310.801px;" id="elv0rzrbuvi1" class="animable"></path><path d="M203.33,310.85a.52.52,0,0,1-.44,0,.55.55,0,0,1-.29-.48v-2.27a3,3,0,0,1,1.45-2.55l.09,0a.28.28,0,0,1,.27,0,.27.27,0,0,1,.13.23.47.47,0,0,0,.94,0,1.19,1.19,0,0,0-.61-1,1.17,1.17,0,0,0-1.21,0l-.09.05a3.9,3.9,0,0,0-1.91,3.35v2.27a1.49,1.49,0,0,0,.78,1.31,1.57,1.57,0,0,0,.7.17,1.47,1.47,0,0,0,.83-.25.44.44,0,0,0,.18-.26Z" style="fill: rgb(255, 255, 255); transform-origin: 203.57px 308.271px;" id="el60lkcdq8w2q" class="animable"></path><path d="M198.86,308.27a.52.52,0,0,1-.44,0,.55.55,0,0,1-.29-.48V305.5a3,3,0,0,1,1.45-2.55l.09-.05a.28.28,0,0,1,.27,0,.25.25,0,0,1,.13.23.47.47,0,1,0,.94,0,1.22,1.22,0,0,0-1.82-1l-.09.06a3.9,3.9,0,0,0-1.91,3.35v2.27a1.49,1.49,0,0,0,.78,1.31,1.57,1.57,0,0,0,.7.17,1.47,1.47,0,0,0,.83-.25.44.44,0,0,0,.18-.26Z" style="fill: rgb(255, 255, 255); transform-origin: 199.1px 305.631px;" id="elhn4makrawfv" class="animable"></path><polygon points="251.34 298.95 225.48 313.88 191.82 294.45 217.69 279.52 251.34 298.95" style="fill: rgb(230, 230, 230); transform-origin: 221.58px 296.7px;" id="ele9on3uj885f" class="animable"></polygon><polygon points="252.83 298.46 225.81 311.18 193.89 288.99 220.92 276.28 252.83 298.46" style="fill: rgb(250, 250, 250); transform-origin: 223.36px 293.73px;" id="el46mms6f61dk" class="animable"></polygon><path d="M192.5,258.75H170.55l2,23.23h0a4.63,4.63,0,0,0,2.62,3.4,14.07,14.07,0,0,0,12.76,0,4.66,4.66,0,0,0,2.62-3.4h0Z" style="fill: rgb(54, 252, 130); transform-origin: 181.525px 272.83px;" id="eluxj7m08wjiq" class="animable"></path><path d="M193.9,257.48v-1.84h-.43a7.51,7.51,0,0,0-3.19-3.2c-4.83-2.79-12.67-2.79-17.5,0a7.45,7.45,0,0,0-3.19,3.2h-.44v1.86c0,1.82,1.21,3.65,3.63,5.05,4.83,2.79,12.67,2.79,17.5,0C192.7,261.15,193.91,259.31,193.9,257.48Z" style="fill: rgb(224, 224, 224); transform-origin: 181.525px 257.495px;" id="el6gzg53nv3hy" class="animable"></path><path d="M190.28,260.8c-4.83,2.79-12.67,2.79-17.5,0s-4.84-7.31,0-10.1,12.67-2.8,17.5,0S195.11,258,190.28,260.8Z" style="fill: rgb(235, 235, 235); transform-origin: 181.528px 255.748px;" id="elmcuwtvuojs" class="animable"></path><path d="M191.45,255v-1.47h-.35a6,6,0,0,0-2.56-2.56,15.47,15.47,0,0,0-14,0,5.92,5.92,0,0,0-2.56,2.56h-.35V255c0,1.47,1,2.94,2.91,4.05a15.47,15.47,0,0,0,14,0C190.48,257.92,191.45,256.45,191.45,255Z" style="fill: rgb(224, 224, 224); transform-origin: 181.54px 255.01px;" id="elpvic3mvtu99" class="animable"></path><path d="M188.54,257.64a15.47,15.47,0,0,1-14,0c-3.88-2.23-3.88-5.86,0-8.09a15.47,15.47,0,0,1,14,0C192.41,251.78,192.41,255.41,188.54,257.64Z" style="fill: rgb(245, 245, 245); transform-origin: 181.536px 253.595px;" id="el6bo0sn1fv6g" class="animable"></path><path d="M186.92,256.46a11.93,11.93,0,0,1-10.79,0c-2.89-1.66-3-4.32-.3-6a2.49,2.49,0,0,1,.3-.19,9,9,0,0,1,2.08-.86,12,12,0,0,1,8.71.86C189.91,252,189.91,254.74,186.92,256.46Z" style="fill: rgb(240, 240, 240); transform-origin: 181.522px 253.355px;" id="el6hqn0ddf30h" class="animable"></path><path d="M176.13,251.12a11.89,11.89,0,0,1,10.8,0,4,4,0,0,1,2.19,2.67c.23-1.27-.51-2.59-2.19-3.56a12,12,0,0,0-10.8,0c-1.69,1-2.42,2.29-2.2,3.56A4,4,0,0,1,176.13,251.12Z" style="fill: rgb(224, 224, 224); transform-origin: 181.526px 251.368px;" id="el75egosy81lc" class="animable"></path><path d="M180.21,251.41,178,252.82l-2.16-1.55v-.85a2.49,2.49,0,0,1,.3-.19,9,9,0,0,1,2.08-.86V250Z" style="fill: rgb(224, 224, 224); transform-origin: 178.025px 251.095px;" id="el4jstvo46p5i" class="animable"></path></g><g id="freepik--Screen--inject-11" class="animable" style="transform-origin: 361.212px 138.744px;"><path d="M440.86,115,316.38,43.08a3.05,3.05,0,0,0-3.62,0l-4.31,3,2.94,3.64V150.07c0,3.68,2.24,8,5,9.54l123.25,71.16.23,3.91,4.54-3.11a4.7,4.7,0,0,0,1.46-3.86V124.49C445.86,120.81,443.62,116.54,440.86,115Z" style="fill: rgb(54, 252, 130); transform-origin: 377.17px 138.582px;" id="el4fj3779ha2h" class="animable"></path><g id="el0mvaoazuuyr"><path d="M440.86,115,316.38,43.08a3.05,3.05,0,0,0-3.62,0l-4.31,3,2.94,3.64V150.07c0,3.68,2.24,8,5,9.54l123.25,71.16.23,3.91,4.54-3.11a4.7,4.7,0,0,0,1.46-3.86V124.49C445.86,120.81,443.62,116.54,440.86,115Z" style="opacity: 0.3; transform-origin: 377.17px 138.582px;" class="animable"></path></g><path d="M436.62,234.4,312.14,162.53c-2.75-1.59-5-5.86-5-9.54V49.77c0-3.67,2.24-5.36,5-3.77l124.48,71.87c2.76,1.59,5,5.86,5,9.54V230.62C441.62,234.3,439.38,236,436.62,234.4Z" style="fill: rgb(54, 252, 130); transform-origin: 374.38px 140.202px;" id="el7dihjnapscv" class="animable"></path><path d="M436.62,234.4,312.14,162.53c-2.75-1.59-5-5.86-5-9.54V49.77c0-3.67,2.24-5.36,5-3.77l124.48,71.87c2.76,1.59,5,5.86,5,9.54V230.62C441.62,234.3,439.38,236,436.62,234.4Z" style="fill: rgb(54, 252, 130); transform-origin: 374.38px 140.202px;" id="elkzbj7ar6h5" class="animable"></path><path d="M436.62,117.87,312.14,46c-2.75-1.59-5,.1-5,3.77v5l134.47,77.63v-5C441.62,123.73,439.38,119.46,436.62,117.87Z" style="fill: rgb(69, 90, 100); transform-origin: 374.375px 88.901px;" id="ela2we8oy98rc" class="animable"></path><path d="M310.16,46.4h0a3.08,3.08,0,0,1,1.48.46l124.48,71.87c2.44,1.41,4.5,5.38,4.5,8.68V230.62c0,2-.79,3.38-2,3.38a3.06,3.06,0,0,1-1.49-.47L312.64,161.66c-2.43-1.4-4.49-5.38-4.49-8.67V49.77c0-2.05.79-3.37,2-3.37m0-1c-1.77,0-3,1.63-3,4.37V153c0,3.68,2.24,7.95,5,9.54L436.62,234.4a4,4,0,0,0,2,.6c1.77,0,3-1.64,3-4.38V127.41c0-3.68-2.24-8-5-9.54L312.14,46a3.94,3.94,0,0,0-2-.6Z" style="fill: rgb(54, 252, 130); transform-origin: 374.385px 140.2px;" id="elwvvryls6lt" class="animable"></path><path d="M364.86,100a1,1,0,0,1-.53-.14L316.94,72.54A1.06,1.06,0,0,1,318,70.71l47.39,27.36a1.06,1.06,0,0,1-.53,2Z" style="fill: rgb(255, 255, 255); transform-origin: 341.218px 85.3365px;" id="el3pke6fieeze" class="animable"></path><path d="M431.53,138.54a1,1,0,0,1-.53-.15l-35.1-20.26a1.06,1.06,0,1,1,1.06-1.84l35.1,20.27a1.06,1.06,0,0,1-.53,2Z" style="fill: rgb(255, 255, 255); transform-origin: 413.999px 127.354px;" id="elzg8eiof6ub" class="animable"></path><path d="M388.82,113.88a1.13,1.13,0,0,1-.53-.14L374,105.5a1.06,1.06,0,1,1,1.06-1.83l14.26,8.23a1.06,1.06,0,0,1-.53,2Z" style="fill: rgb(255, 255, 255); transform-origin: 381.649px 108.694px;" id="elu6ftimrp0uk" class="animable"></path><path d="M364.86,166.41a1.1,1.1,0,0,1-.53-.14l-47.39-27.36a1.06,1.06,0,0,1,1.06-1.83l47.39,27.35a1.06,1.06,0,0,1,.38,1.45A1,1,0,0,1,364.86,166.41Z" style="fill: rgb(255, 255, 255); transform-origin: 341.194px 151.691px;" id="elw0hu6xkmyik" class="animable"></path><path d="M431.53,204.9a1,1,0,0,1-.53-.14L395.9,184.5a1.06,1.06,0,0,1,1.06-1.84l35.1,20.27a1.06,1.06,0,0,1,.39,1.44A1.07,1.07,0,0,1,431.53,204.9Z" style="fill: rgb(255, 255, 255); transform-origin: 413.978px 193.709px;" id="el34pmky3miri" class="animable"></path><path d="M388.82,180.24a1,1,0,0,1-.53-.14L374,171.87a1.06,1.06,0,1,1,1.06-1.83l14.26,8.23a1.06,1.06,0,0,1,.39,1.44A1.07,1.07,0,0,1,388.82,180.24Z" style="fill: rgb(255, 255, 255); transform-origin: 381.627px 175.049px;" id="elf217128tbro" class="animable"></path><path d="M364.86,182a1,1,0,0,1-.53-.14l-47.39-27.35a1.06,1.06,0,0,1,1.06-1.84L365.39,180a1.06,1.06,0,0,1-.53,2Z" style="fill: rgb(255, 255, 255); transform-origin: 341.185px 167.265px;" id="elqe9k6ohommp" class="animable"></path><path d="M416.59,211.88a1,1,0,0,1-.53-.14L395.9,200.1a1.06,1.06,0,1,1,1.06-1.83l20.16,11.64a1.05,1.05,0,0,1,.39,1.44A1.07,1.07,0,0,1,416.59,211.88Z" style="fill: rgb(255, 255, 255); transform-origin: 406.479px 204.984px;" id="elw7eg66nfx69" class="animable"></path><path d="M388.82,195.85a1.13,1.13,0,0,1-.53-.14L374,187.48a1.06,1.06,0,0,1,1.06-1.84l14.26,8.23a1.06,1.06,0,0,1-.53,2Z" style="fill: rgb(255, 255, 255); transform-origin: 381.682px 190.685px;" id="elh03sk81gq2h" class="animable"></path><path d="M341.23,94.65a1,1,0,0,1-.53-.15L316.94,80.79A1.06,1.06,0,0,1,318,79l23.76,13.71a1.06,1.06,0,0,1,.38,1.45A1,1,0,0,1,341.23,94.65Z" style="fill: rgb(255, 255, 255); transform-origin: 329.435px 86.7951px;" id="el41kbh5lv3sh" class="animable"></path><path d="M409.66,134.16a1.13,1.13,0,0,1-.53-.14L374,113.75a1.06,1.06,0,1,1,1.06-1.83l35.1,20.26a1.06,1.06,0,0,1-.53,2Z" style="fill: rgb(255, 255, 255); transform-origin: 392.069px 122.959px;" id="elr8dwsd6o5o" class="animable"></path><path d="M365.19,108.48a1,1,0,0,1-.53-.14l-14.26-8.23a1.06,1.06,0,0,1,1.06-1.84l14.26,8.23a1.06,1.06,0,0,1,.38,1.45A1,1,0,0,1,365.19,108.48Z" style="fill: rgb(255, 255, 255); transform-origin: 358.057px 103.304px;" id="eloctjymkwq8" class="animable"></path><path d="M364.86,116.54a1,1,0,0,1-.53-.15L316.94,89A1.06,1.06,0,0,1,318,87.2l47.39,27.36a1.06,1.06,0,0,1,.38,1.45A1,1,0,0,1,364.86,116.54Z" style="fill: rgb(255, 255, 255); transform-origin: 341.24px 101.836px;" id="elsjrqg9zcjzi" class="animable"></path><path d="M405.78,140.16a1,1,0,0,1-.53-.14l-9.35-5.4a1.06,1.06,0,1,1,1.06-1.83l9.35,5.4a1.06,1.06,0,0,1,.39,1.44A1.07,1.07,0,0,1,405.78,140.16Z" style="fill: rgb(255, 255, 255); transform-origin: 401.072px 136.384px;" id="elml9vca2j25" class="animable"></path><path d="M345.9,113.84a1.13,1.13,0,0,1-.53-.14L336,108.3a1.06,1.06,0,0,1,1.06-1.84l9.35,5.4a1.06,1.06,0,0,1-.53,2Z" style="fill: rgb(255, 255, 255); transform-origin: 341.225px 110.09px;" id="elgkdayci7lra" class="animable"></path><path d="M388.82,130.37a1.13,1.13,0,0,1-.53-.14L374,122a1.06,1.06,0,0,1,1.06-1.84l14.26,8.23a1.06,1.06,0,0,1-.53,2Z" style="fill: rgb(255, 255, 255); transform-origin: 381.681px 125.205px;" id="elr4i1sofujcc" class="animable"></path><path d="M332.66,106.19a1,1,0,0,1-.53-.14l-15.19-8.77A1.06,1.06,0,0,1,318,95.45l15.19,8.77a1.05,1.05,0,0,1-.53,2Z" style="fill: rgb(255, 255, 255); transform-origin: 325.138px 100.783px;" id="elwhcwy7paij" class="animable"></path><path d="M365.19,125a1,1,0,0,1-.53-.14L350.4,116.6a1.06,1.06,0,1,1,1.06-1.83L365.72,123a1.06,1.06,0,0,1-.53,2Z" style="fill: rgb(255, 255, 255); transform-origin: 358.049px 119.794px;" id="elh3l5waeq0at" class="animable"></path><path d="M364.86,133.63a1,1,0,0,1-.53-.14l-47.39-27.36A1.06,1.06,0,0,1,318,104.3l47.39,27.35a1.06,1.06,0,0,1,.38,1.45A1,1,0,0,1,364.86,133.63Z" style="fill: rgb(255, 255, 255); transform-origin: 341.195px 118.911px;" id="ell0myt1yklo" class="animable"></path><path d="M431.53,172.12A1,1,0,0,1,431,172l-35.1-20.26a1.06,1.06,0,0,1,1.06-1.84l35.1,20.27a1.06,1.06,0,0,1,.39,1.44A1.07,1.07,0,0,1,431.53,172.12Z" style="fill: rgb(255, 255, 255); transform-origin: 413.978px 160.94px;" id="eld0a41ci6cbl" class="animable"></path><path d="M388.82,147.46a1,1,0,0,1-.53-.14L374,139.09a1.06,1.06,0,1,1,1.06-1.83l14.26,8.23a1.07,1.07,0,0,1,.39,1.45A1.09,1.09,0,0,1,388.82,147.46Z" style="fill: rgb(255, 255, 255); transform-origin: 381.627px 142.269px;" id="elg7sm3f7dtx" class="animable"></path><path d="M341.23,128.23a1,1,0,0,1-.53-.14l-23.76-13.71a1.06,1.06,0,0,1,1.06-1.84l23.76,13.72a1.06,1.06,0,0,1-.53,2Z" style="fill: rgb(255, 255, 255); transform-origin: 329.37px 120.33px;" id="elt99akrdzt9l" class="animable"></path><path d="M409.66,167.75a1,1,0,0,1-.53-.15L374,147.34a1.06,1.06,0,0,1,1.06-1.84l35.1,20.27a1.06,1.06,0,0,1-.53,2Z" style="fill: rgb(255, 255, 255); transform-origin: 392.1px 156.565px;" id="elkngnkukhuxs" class="animable"></path><path d="M365.19,142.07a1.13,1.13,0,0,1-.53-.14l-14.26-8.24a1.06,1.06,0,1,1,1.06-1.83l14.26,8.23a1.06,1.06,0,0,1,.38,1.45A1,1,0,0,1,365.19,142.07Z" style="fill: rgb(255, 255, 255); transform-origin: 358.025px 136.874px;" id="elhkny8eife7q" class="animable"></path><path d="M364.86,150.12a1,1,0,0,1-.53-.14l-47.39-27.36a1.06,1.06,0,0,1,1.06-1.83l47.39,27.36a1.06,1.06,0,0,1-.53,2Z" style="fill: rgb(255, 255, 255); transform-origin: 341.218px 135.416px;" id="elcel6xlyi76r" class="animable"></path><path d="M405.78,173.75a1.13,1.13,0,0,1-.53-.14l-9.35-5.4a1.06,1.06,0,1,1,1.06-1.83l9.35,5.39a1.06,1.06,0,0,1-.53,2Z" style="fill: rgb(255, 255, 255); transform-origin: 401.094px 169.984px;" id="el44vgnp7q2tx" class="animable"></path><path d="M345.9,147.43a1,1,0,0,1-.53-.15L336,141.89a1.06,1.06,0,0,1,1.06-1.84l9.35,5.4a1.06,1.06,0,0,1-.53,2Z" style="fill: rgb(255, 255, 255); transform-origin: 341.225px 143.68px;" id="el7yn6akfu8vn" class="animable"></path><path d="M388.82,164a1.13,1.13,0,0,1-.53-.14L374,155.59a1.06,1.06,0,0,1,1.06-1.84L389.35,162a1.06,1.06,0,0,1-.53,2Z" style="fill: rgb(255, 255, 255); transform-origin: 381.697px 158.805px;" id="el1npbi7zrx9y" class="animable"></path><path d="M332.66,139.78a1,1,0,0,1-.53-.14l-15.19-8.77A1.06,1.06,0,0,1,318,129l15.19,8.76a1.06,1.06,0,0,1-.53,2Z" style="fill: rgb(255, 255, 255); transform-origin: 325.078px 134.32px;" id="eluna7on4cfgf" class="animable"></path><path d="M365.19,158.56a1,1,0,0,1-.53-.14l-14.26-8.23a1.06,1.06,0,0,1,1.06-1.84l14.26,8.24a1.06,1.06,0,0,1-.53,2Z" style="fill: rgb(255, 255, 255); transform-origin: 358.08px 153.4px;" id="ell72l99sorh8" class="animable"></path><path d="M345.9,163.23a1,1,0,0,1-.53-.14l-9.35-5.4a1.06,1.06,0,1,1,1.06-1.83l9.35,5.4a1.05,1.05,0,0,1-.53,2Z" style="fill: rgb(255, 255, 255); transform-origin: 341.234px 159.471px;" id="el1m69358cn5c" class="animable"></path><path d="M332.66,155.59a1.13,1.13,0,0,1-.53-.14l-15.19-8.77a1.06,1.06,0,0,1,1.06-1.84l15.19,8.77a1.06,1.06,0,0,1-.53,2Z" style="fill: rgb(255, 255, 255); transform-origin: 325.087px 150.155px;" id="eld1z4izvrjn8" class="animable"></path><path d="M365.19,174.37a1.13,1.13,0,0,1-.53-.14L350.4,166a1.06,1.06,0,0,1,1.06-1.84l14.26,8.23a1.06,1.06,0,0,1,.38,1.45A1,1,0,0,1,365.19,174.37Z" style="fill: rgb(255, 255, 255); transform-origin: 358.057px 169.194px;" id="elhhd0sg63cpi" class="animable"></path><path d="M326.85,82.83v38.34c0,.62-.22,1-.57,1.17h0l-1.47.81v-1.31l-.21-39.42,1.92-1A3.25,3.25,0,0,1,326.85,82.83Z" style="fill: rgb(38, 50, 56); transform-origin: 325.725px 102.285px;" id="el0mnaxlcco2yf" class="animable"></path><path d="M326.52,81.45l-1.92,1L278.11,55.16,277,54.52l1.53-.86.05,0h0a.85.85,0,0,1,.91.07l46,26.49A2.78,2.78,0,0,1,326.52,81.45Z" style="fill: rgb(55, 71, 79); transform-origin: 301.76px 68.005px;" id="el3zmcm2n5dbo" class="animable"></path><path d="M325.19,83.66v38.09a1.26,1.26,0,0,1-.44,1.09l-.09,0a.89.89,0,0,1-.85-.1l-45.7-26.33a3.29,3.29,0,0,1-1.38-2.63V55.75a1.25,1.25,0,0,1,.42-1.07.39.39,0,0,1,.14-.08.9.9,0,0,1,.82.11L323.81,81a2.69,2.69,0,0,1,1,1.19A3.36,3.36,0,0,1,325.19,83.66Z" style="fill: rgb(69, 90, 100); transform-origin: 300.96px 88.7261px;" id="elru6qwd8q3m" class="animable"></path><text transform="matrix(-0.87, -0.5, 0, 1, 316.95, 108.35)" style="font-size:25.799850463867188px;fill:#fafafa;font-family:Montserrat-Bold, Montserrat;font-weight:700">/</text><path d="M277.38,54.64a.82.82,0,0,1,.42.13l46,26.49a2.54,2.54,0,0,1,.92,1.09,3,3,0,0,1,.33,1.33V122a1,1,0,0,1-.3.87l-.08,0a.42.42,0,0,1-.2,0,1,1,0,0,1-.42-.13l-46-26.5a3.08,3.08,0,0,1-1.26-2.42V55.6a1.09,1.09,0,0,1,.31-.88l.09,0a.39.39,0,0,1,.18,0m0-.26a.67.67,0,0,0-.28.06l-.14.08a1.28,1.28,0,0,0-.41,1.08V93.91a3.35,3.35,0,0,0,1.38,2.65l46,26.49a1.1,1.1,0,0,0,.54.16.78.78,0,0,0,.31-.06l.09-.05a1.27,1.27,0,0,0,.44-1.1V83.68a3.4,3.4,0,0,0-.36-1.44,2.84,2.84,0,0,0-1-1.2l-46-26.49a1.13,1.13,0,0,0-.55-.17Z" style="fill: rgb(55, 71, 79); transform-origin: 300.92px 88.795px;" id="el4c0sf13vql6" class="animable"></path><path d="M319.46,55.63c0,1.09-.77,1.53-1.71,1a3.75,3.75,0,0,1-1.71-3c0-1.09.76-1.53,1.71-1A3.81,3.81,0,0,1,319.46,55.63Z" style="fill: rgb(255, 255, 255); transform-origin: 317.75px 54.63px;" id="eli6h9qpxd3i" class="animable"></path><path d="M325.82,59.55c0,1.09-.77,1.54-1.72,1a3.78,3.78,0,0,1-1.71-3c0-1.09.77-1.54,1.71-1A3.78,3.78,0,0,1,325.82,59.55Z" style="fill: rgb(255, 255, 255); transform-origin: 324.105px 58.55px;" id="elyai1znrfii" class="animable"></path><path d="M332.17,63.48c0,1.09-.76,1.53-1.71,1a3.81,3.81,0,0,1-1.71-3c0-1.09.77-1.53,1.71-1A3.75,3.75,0,0,1,332.17,63.48Z" style="fill: rgb(255, 255, 255); transform-origin: 330.46px 62.48px;" id="eltc801bpg0z" class="animable"></path></g><defs>     <filter id="active" height="200%">         <feMorphology in="SourceAlpha" result="DILATED" operator="dilate" radius="2"></feMorphology>                <feFlood flood-color="#32DFEC" flood-opacity="1" result="PINK"></feFlood>        <feComposite in="PINK" in2="DILATED" operator="in" result="OUTLINE"></feComposite>        <feMerge>            <feMergeNode in="OUTLINE"></feMergeNode>            <feMergeNode in="SourceGraphic"></feMergeNode>        </feMerge>    </filter>    <filter id="hover" height="200%">        <feMorphology in="SourceAlpha" result="DILATED" operator="dilate" radius="2"></feMorphology>                <feFlood flood-color="#ff0000" flood-opacity="0.5" result="PINK"></feFlood>        <feComposite in="PINK" in2="DILATED" operator="in" result="OUTLINE"></feComposite>        <feMerge>            <feMergeNode in="OUTLINE"></feMergeNode>            <feMergeNode in="SourceGraphic"></feMergeNode>        </feMerge>            <feColorMatrix type="matrix" values="0   0   0   0   0                0   1   0   0   0                0   0   0   0   0                0   0   0   1   0 "></feColorMatrix>    </filter></defs></svg>